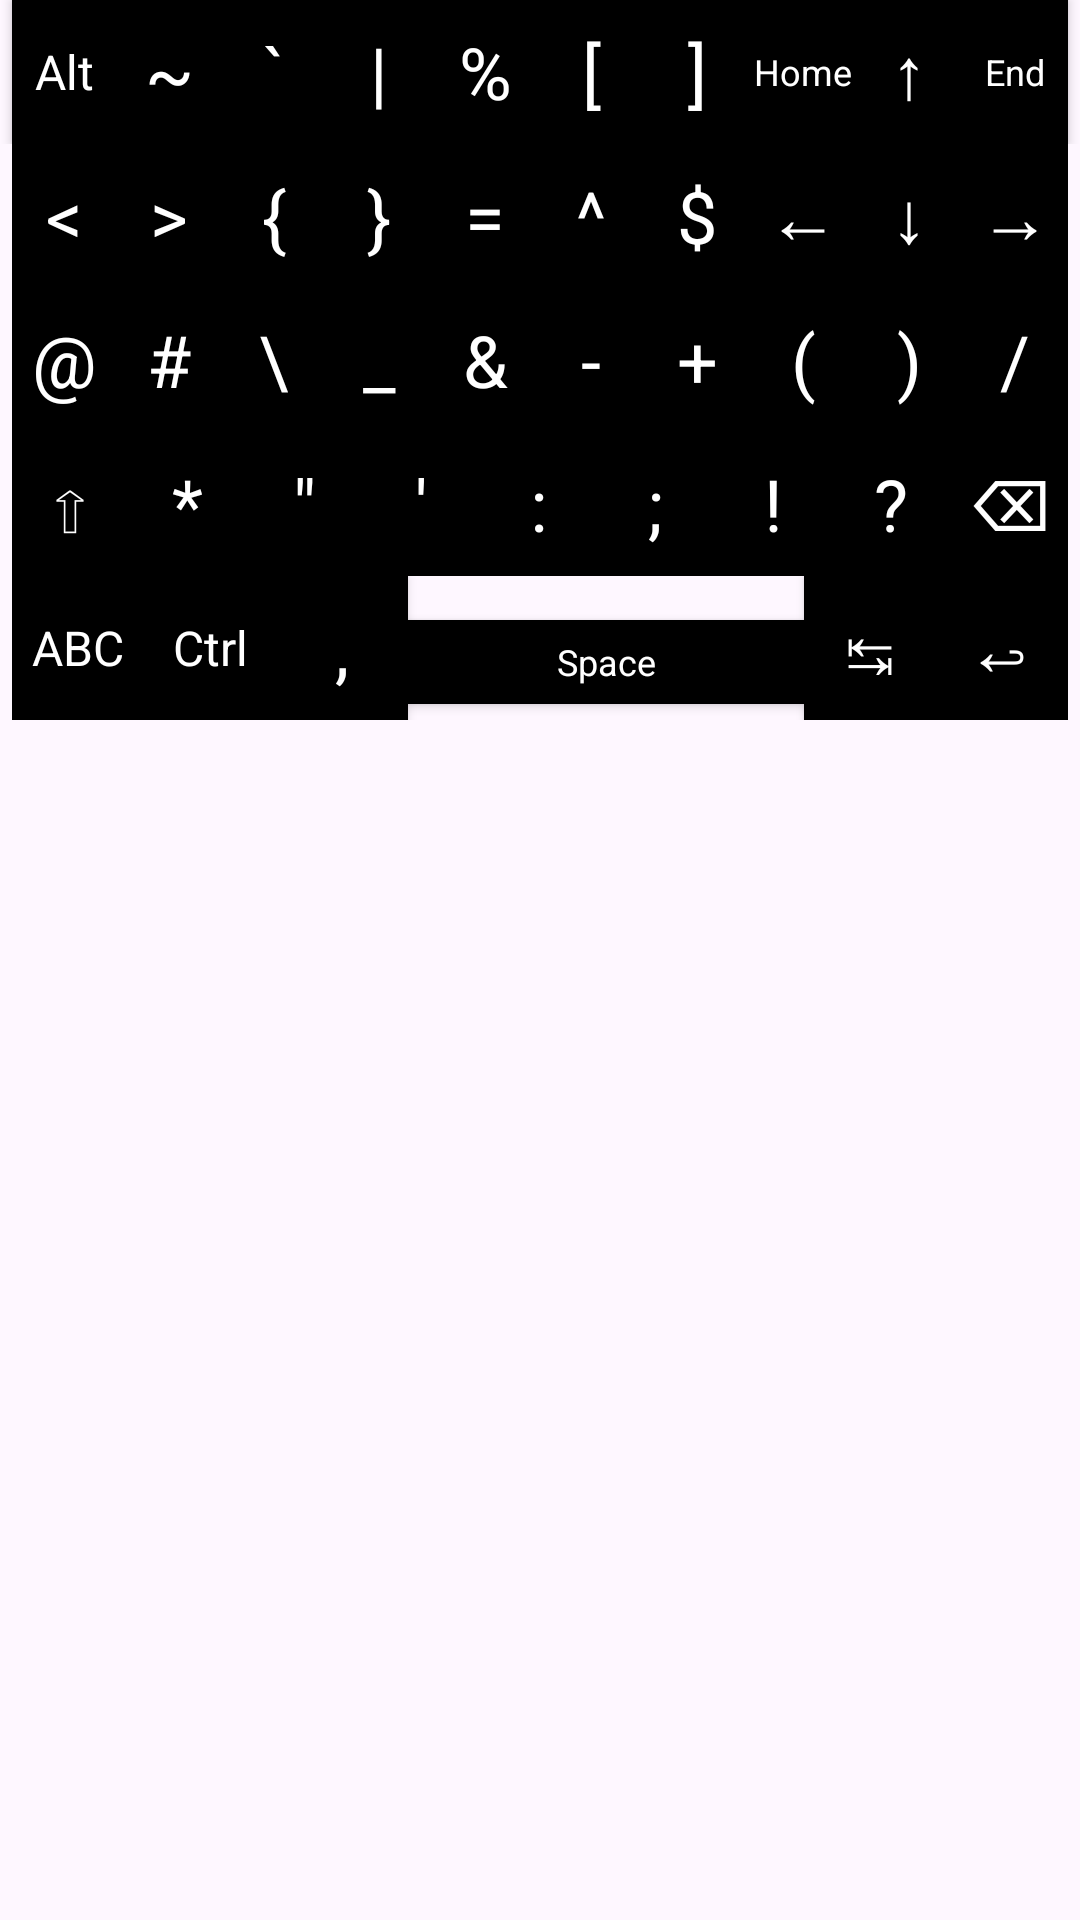

Layout XML and referenced resources for this Android screen:
<!-- AndroidManifest.xml: application theme Theme.SimpleKeyboard -->
<!-- res/layout/symbols_keyboard_view.xml -->
<?xml version="1.0" encoding="utf-8"?>
<LinearLayout xmlns:android="http://schemas.android.com/apk/res/android"
    android:orientation="vertical"
    android:layout_width="match_parent"
    android:layout_height="wrap_content">

    <LinearLayout
        android:orientation="horizontal"
        android:layout_width="match_parent"
        android:layout_height="48dp" >

        <Button style="@style/BasicKeyStyle" android:tag="ALT" android:text="@string/alt" android:textSize="16sp" android:layout_marginStart="4dp"/>
        <Button style="@style/BasicKeyStyle" android:tag="SHIFT_GRAVE" android:text="@string/tilde" />
        <Button style="@style/BasicKeyStyle" android:tag="GRAVE" android:text="@string/grave" />
        <Button style="@style/BasicKeyStyle" android:tag="SHIFT_BACKSLASH" android:text="@string/pipe" />
        <Button style="@style/BasicKeyStyle" android:tag="SHIFT_5" android:text="@string/percent" />
        <Button style="@style/BasicKeyStyle" android:tag="LEFT_BRACKET" android:text="@string/left_bracket" />
        <Button style="@style/BasicKeyStyle" android:tag="RIGHT_BRACKET" android:text="@string/right_bracket" />
        <Button style="@style/BasicKeyStyle" android:tag="MOVE_HOME" android:text="@string/home" android:textSize="12sp" />
        <Button style="@style/BasicKeyStyle" android:tag="DPAD_UP" android:text="@string/up_arrow" />
        <Button style="@style/BasicKeyStyle" android:tag="MOVE_END" android:text="@string/end" android:textSize="12sp" android:layout_marginEnd="4dp" />
    </LinearLayout>

    <LinearLayout
        android:orientation="horizontal"
        android:layout_width="match_parent"
        android:layout_height="48dp"
        android:layout_marginLeft="4dp"
        android:layout_marginRight="4dp"
        >
        <Button style="@style/BasicKeyStyle" android:tag="SHIFT_COMMA" android:text="@string/shift_comma" />
        <Button style="@style/BasicKeyStyle" android:tag="SHIFT_PERIOD" android:text="@string/shift_period" />
        <Button style="@style/BasicKeyStyle" android:tag="SHIFT_LEFT_BRACKET" android:text="@string/curly_left" />
        <Button style="@style/BasicKeyStyle" android:tag="SHIFT_RIGHT_BRACKET" android:text="@string/curly_right" />
        <Button style="@style/BasicKeyStyle" android:tag="EQUALS" android:text="@string/equals" />
        <Button style="@style/BasicKeyStyle" android:tag="SHIFT_6" android:text="@string/power" />
        <Button style="@style/BasicKeyStyle" android:tag="SHIFT_4" android:text="@string/dollar" />
        <Button style="@style/BasicKeyStyle" android:tag="DPAD_LEFT" android:text="@string/left_arrow" />
        <Button style="@style/BasicKeyStyle" android:tag="DPAD_DOWN" android:text="@string/down_arrow" />
        <Button style="@style/BasicKeyStyle" android:tag="DPAD_RIGHT" android:text="@string/right_arrow" />
    </LinearLayout>

    <LinearLayout
        android:orientation="horizontal"
        android:layout_width="match_parent"
        android:layout_height="48dp"
        android:layout_marginLeft="4dp"
        android:layout_marginRight="4dp"
        >

        <Button style="@style/BasicKeyStyle" android:tag="AT" android:text="@string/at_key" />
        <Button style="@style/BasicKeyStyle" android:tag="POUND" android:text="@string/pound" />
        <Button style="@style/BasicKeyStyle" android:tag="BACKSLASH" android:text="@string/backslash" />
        <Button style="@style/BasicKeyStyle" android:tag="SHIFT_MINUS" android:text="@string/big_minus" />
        <Button style="@style/BasicKeyStyle" android:tag="SHIFT_7" android:text="@string/amp" />
        <Button style="@style/BasicKeyStyle" android:tag="MINUS" android:text="@string/minus" />
        <Button style="@style/BasicKeyStyle" android:tag="SHIFT_EQUALS" android:text="@string/plus" />
        <Button style="@style/BasicKeyStyle" android:tag="SHIFT_9" android:text="@string/open_bracket" />
        <Button style="@style/BasicKeyStyle" android:tag="SHIFT_0" android:text="@string/close_bracket" />
        <Button style="@style/BasicKeyStyle" android:tag="SLASH" android:text="@string/slash" />
    </LinearLayout>

    <LinearLayout
        android:orientation="horizontal"
        android:layout_width="match_parent"
        android:layout_height="48dp"
        android:layout_marginLeft="4dp"
        android:layout_marginRight="4dp"
        >

        <Button style="@style/BasicKeyStyle" android:tag="SHIFT" android:text="@string/shift_key"/>
        <Button style="@style/BasicKeyStyle" android:tag="STAR" android:text="@string/star" />
        <Button style="@style/BasicKeyStyle" android:tag="SHIFT_APOSTROPHE" android:text="@string/double_apostrophe" />
        <Button style="@style/BasicKeyStyle" android:tag="APOSTROPHE" android:text="@string/apostrophe" />
        <Button style="@style/BasicKeyStyle" android:tag="SHIFT_SEMICOLON" android:text="@string/colon" />
        <Button style="@style/BasicKeyStyle" android:tag="SEMICOLON" android:text="@string/semi_colon" />
        <Button style="@style/BasicKeyStyle" android:tag="SHIFT_1" android:text="@string/exclaimation" />
        <Button style="@style/BasicKeyStyle" android:tag="SHIFT_SLASH" android:text="@string/question" />
        <Button style="@style/BasicKeyStyle" android:tag="DEL" android:text="@string/del_key" />


    </LinearLayout>

    
    <LinearLayout
        android:orientation="horizontal"
        android:layout_width="match_parent"
        android:layout_height="48dp"
        android:layout_marginLeft="4dp"
        android:layout_marginRight="4dp"
        android:layout_marginBottom="8dp">

        <Button style="@style/BasicKeyStyle" android:tag="LOAD_MAIN_KEYBOARD" android:text="@string/main_switch" android:textSize="16sp" />
        <Button style="@style/BasicKeyStyle" android:tag="CTRL" android:text="@string/ctrl" android:textSize="16sp"/>
        <Button style="@style/BasicKeyStyle" android:tag="COMMA" android:text="@string/comma" />
        <Button style="@style/BasicKeyStyle" android:tag="SPACE" android:text="@string/space" android:textSize="12sp" android:layout_height="28dp" android:layout_weight="3" android:padding="0dp"/>
        <Button style="@style/BasicKeyStyle" android:tag="TAB" android:text="@string/tab" />
        <Button style="@style/BasicKeyStyle" android:tag="ENTER" android:text="@string/enter_key" />

    </LinearLayout>



</LinearLayout>
<!-- resources referenced by this layout -->
<resources>
  <string name="alt">Alt</string>
  <string name="amp">&amp;</string>
  <string name="apostrophe">\'</string>
  <string name="at_key">\@</string>
  <string name="backslash">\\</string>
  <string name="big_minus">_</string>
  <string name="close_bracket">)</string>
  <string name="colon">:</string>
  <string name="comma">,</string>
  <string name="ctrl">Ctrl</string>
  <string name="curly_left">{</string>
  <string name="curly_right">}</string>
  <string name="del_key">⌫</string>
  <string name="dollar">$</string>
  <string name="double_apostrophe">\"</string>
  <string name="down_arrow">↓</string>
  <string name="end">End</string>
  <string name="enter_key">↩</string>
  <string name="equals">=</string>
  <string name="exclaimation">!</string>
  <string name="grave">`</string>
  <string name="home">Home</string>
  <string name="left_arrow">←</string>
  <string name="left_bracket">[</string>
  <string name="main_switch">ABC</string>
  <string name="minus">-</string>
  <string name="open_bracket">(</string>
  <string name="percent">%</string>
  <string name="pipe">|</string>
  <string name="plus">+</string>
  <string name="pound">#</string>
  <string name="power">^</string>
  <string name="question">\?</string>
  <string name="right_arrow">→</string>
  <string name="right_bracket">]</string>
  <string name="semi_colon">;</string>
  <string name="shift_comma">&lt;</string>
  <string name="shift_key">⇧</string>
  <string name="shift_period">&gt;</string>
  <string name="slash">/</string>
  <string name="space">Space</string>
  <string name="star">*</string>
  <string name="tab">↹</string>
  <string name="tilde">~</string>
  <string name="up_arrow">↑</string>
  <style name="BasicKeyStyle" parent="TextAppearance.AppCompat">
          <item name="android:layout_width">0dp</item>
          <item name="android:layout_weight">1</item>
          <item name="android:layout_height">match_parent</item>
          <item name="android:background">@color/black</item>
          <item name="android:textColor">@color/white</item>
          <item name="android:textSize">24sp</item>
          <item name="android:textAllCaps">false</item>
          <item name="android:onClick">onKeyClick</item>
      </style>
  <style name="Theme.SimpleKeyboard" parent="Base.Theme.SimpleKeyboard" />
  <style name="Base.Theme.SimpleKeyboard" parent="Theme.Material3.DayNight.NoActionBar">
          
          
      </style>
  <!-- not gathered from this repository: default colours our renderer supplied (Android Studio template values) -->
  <color name="black">#FF000000</color>
  <color name="white">#FFFFFFFF</color>
</resources>
